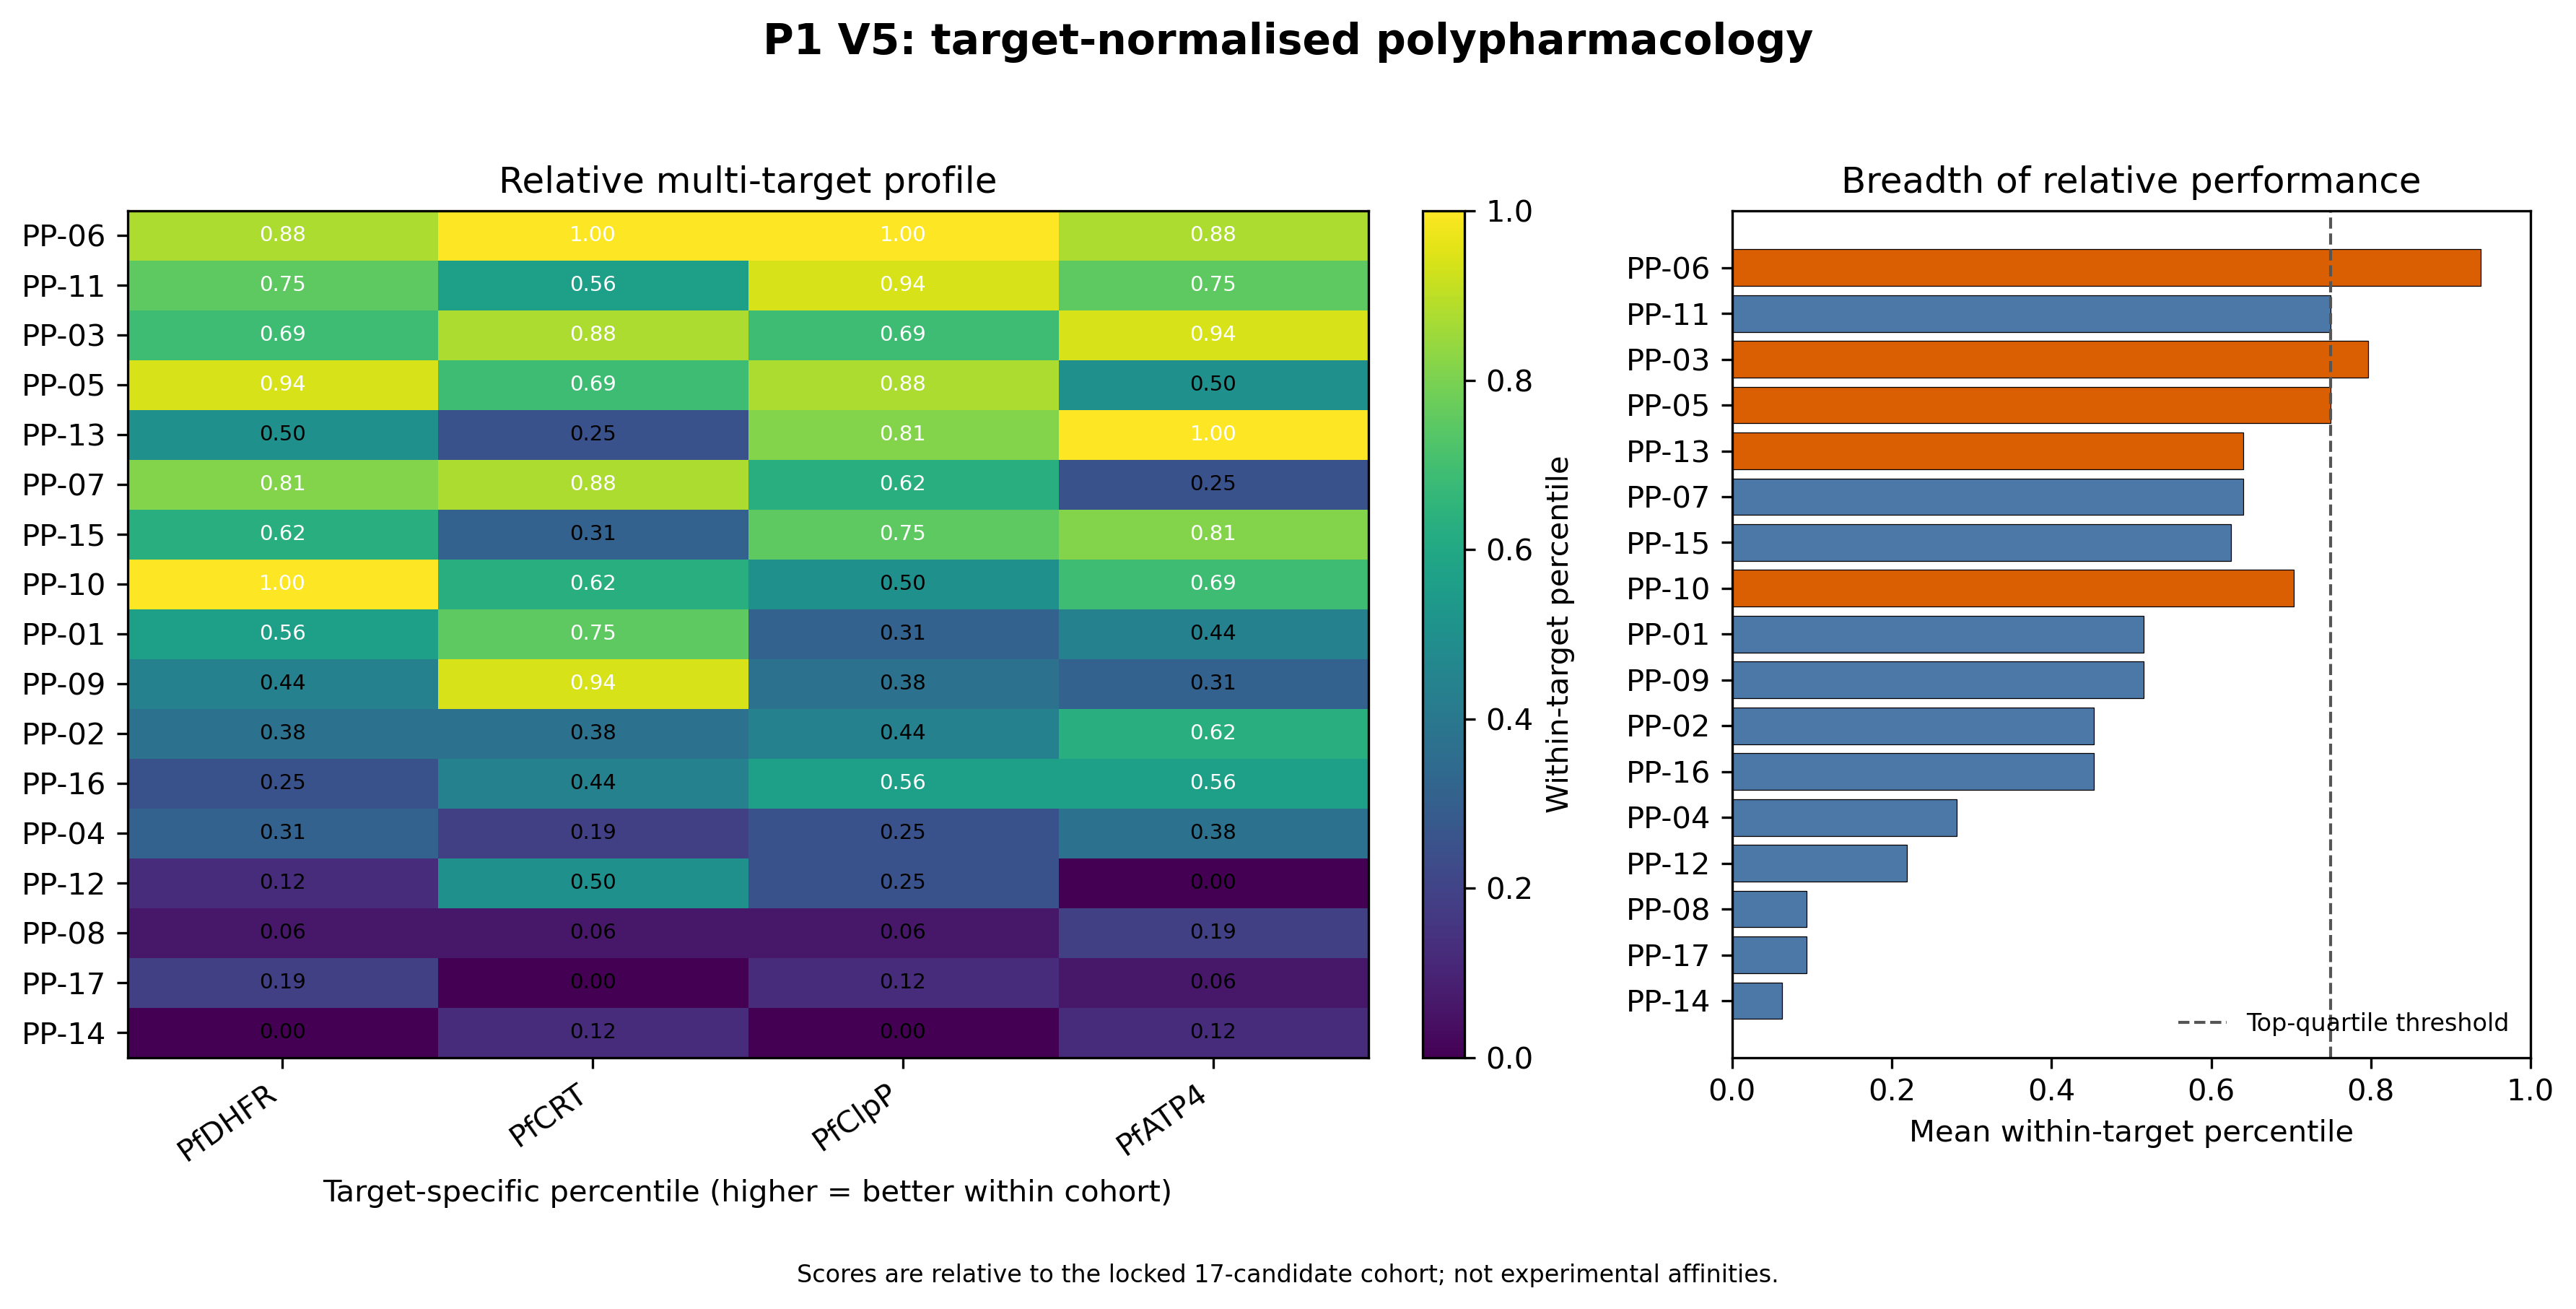

Source data for this figure (header and first rows):
profile_rank, candidate_id, rank_PfDHFR, pct_PfDHFR, rank_PfCRT, pct_PfCRT, rank_PfClpP, pct_PfClpP, rank_PfATP4, pct_PfATP4, mean_percentile, min_percentile, n_top_quartile, pareto_front
1, PP-06, 3, 0.875, 1, 1.0, 1, 1.0, 3, 0.875, 0.9375, 0.875, 4, True
2, PP-11, 5, 0.75, 8, 0.5625, 2, 0.9375, 5, 0.75, 0.75, 0.5625, 3, False
3, PP-03, 6, 0.6875, 3, 0.875, 6, 0.6875, 2, 0.9375, 0.7969, 0.6875, 2, True
4, PP-05, 2, 0.9375, 6, 0.6875, 3, 0.875, 9, 0.5, 0.75, 0.5, 2, True
5, PP-13, 9, 0.5, 13, 0.25, 4, 0.8125, 1, 1.0, 0.6406, 0.25, 2, True
6, PP-07, 4, 0.8125, 3, 0.875, 7, 0.625, 13, 0.25, 0.6406, 0.25, 2, False
7, PP-15, 7, 0.625, 12, 0.3125, 5, 0.75, 4, 0.8125, 0.625, 0.3125, 2, False
8, PP-10, 1, 1.0, 7, 0.625, 9, 0.5, 6, 0.6875, 0.7031, 0.5, 1, True
9, PP-01, 8, 0.5625, 5, 0.75, 12, 0.3125, 10, 0.4375, 0.5156, 0.3125, 1, False
10, PP-09, 10, 0.4375, 2, 0.9375, 11, 0.375, 12, 0.3125, 0.5156, 0.3125, 1, False
11, PP-02, 11, 0.375, 11, 0.375, 10, 0.4375, 7, 0.625, 0.4531, 0.375, 0, False
12, PP-16, 13, 0.25, 10, 0.4375, 8, 0.5625, 8, 0.5625, 0.4531, 0.25, 0, False
13, PP-04, 12, 0.3125, 14, 0.1875, 13, 0.25, 11, 0.375, 0.2812, 0.1875, 0, False
14, PP-12, 15, 0.125, 9, 0.5, 13, 0.25, 17, 0.0, 0.2188, 0.0, 0, False
15, PP-08, 16, 0.0625, 16, 0.0625, 16, 0.0625, 14, 0.1875, 0.09375, 0.0625, 0, False
16, PP-17, 14, 0.1875, 17, 0.0, 15, 0.125, 16, 0.0625, 0.09375, 0.0, 0, False
17, PP-14, 17, 0.0, 15, 0.125, 17, 0.0, 15, 0.125, 0.0625, 0.0, 0, False
